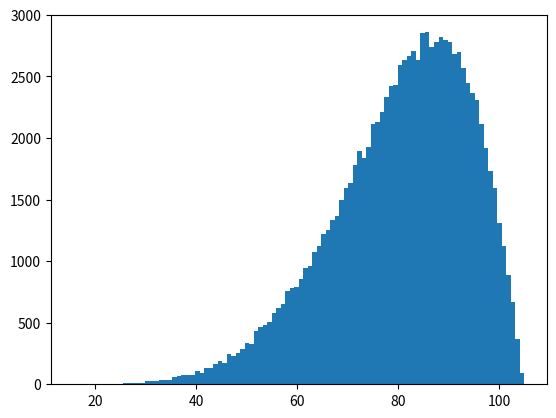

The matplotlib source for this figure:
# (c) Mikal Rian 2024
#
import numpy as np


def rescale(value, old_min=0, old_max=1, new_min=0, new_max=100):
    return ((new_max - new_min) / (old_max - old_min)) * (value - old_min) + new_min


def beta_distribution(mean_value=0.5, lower_bound=0, upper_bound=1, rows=1, cols=1, alpha=None, beta_=6):

	def get_beta(a, upper_bound, mean_value):
		return (upper_bound*a - mean_value*a) / mean_value

	def get_alpha(b, upper_bound, mean_value):
		return (mean_value*b) / (upper_bound-mean_value)

	# Define the shape parameters
	if alpha == None:
		alpha = get_alpha(beta_, upper_bound, mean_value)
	else:
		beta_ = get_beta(alpha, upper_bound, mean_value)

	# Generate random numbers from the Beta distribution and scale them according to upper bound.
	rand_dist = np.random.default_rng().beta(alpha, beta_, size=[rows,cols])
	rand_dist = rand_dist if lower_bound == 0 and upper_bound == 1 else rescale(
							rand_dist[:], 
							new_min = lower_bound,  # Unsure if should use lower_bound (min players) or not. Seems to work ok with lower_bound expressed.
							new_max = upper_bound)  

	return rand_dist  # Use this when calling the function from outside.
	#return rand_dist, alpha, beta_  # Use this for local testing.


def test():
	import matplotlib.pyplot as plt
	import time

	mean_value = 80
	upper_bound = 105
	Y = 10**3
	N = upper_bound
	beta_ = 2.25
	#alpha = beta_
	#alpha = beta_distribution().get_alpha(beta_, N, mean_value)
	#rand_dist = beta_distribution(mean_value, upper_bound, rows, cols, alpha=3)
	#rand_dist, alpha, beta_ = beta_distribution(mean_value, upper_bound, rows=Y, cols=N, beta_=1)  # Try 1.1 or 2 to 8 for wide to tight distribution.
	
	# Works:
	rand_dist = beta_distribution(80, lower_bound=2, upper_bound=N, rows=1, cols=Y*N, beta_=beta_)
	#rand_dist = beta_distribution(N/2, lower_bound=2, upper_bound=N, rows=N, cols=Y, beta_=beta_).ravel()  # Also works
	#rand_dist = np.random.default_rng().choice(rand_dist[0], size=[1, Y], replace=False)#[0]  # Seems unnecessary.
		
	# Works:
	#rand_dist = np.random.default_rng().beta(alpha, beta_, size=[1,Y*N]) # This works...
	#rand_dist = rescale(rand_dist[:], new_max=50, new_min=2)             # ... with this.

	print(rand_dist.min())
	print(rand_dist.max())
	print(rand_dist.mean())

	limit = 0.1
	limit_u = .9
	count_over = (rand_dist > limit_u).mean()
	count_under = np.count_nonzero(rand_dist < limit) / N

	msg = f'{count_under} < {limit}, {limit_u} < {count_over}'
	print(msg)
	#print(f'count: {len(rand_dist[0])}')
	print(f'count: {np.count_nonzero(rand_dist)}')
	#exit()

	import matplotlib.pyplot as plt
	plt.hist(rand_dist[0], bins=100)
	#plt.title(f'X={N}\nalpha={alpha}, beta={beta_}\n{msg}\nmin: {rand_dist.min()}  mean: {rand_dist.mean()}')
	#step = int(upper_bound/10)
	#plt.xticks(range(0,upper_bound, 1)) # plt.xticks(range(1,n_games+1))
	#plt.xlim(-.1,1.2)

	#from scipy.stats import beta
	#x = np.linspace(0.6, upper_bound, 10**5)
	#a, b = alpha, beta_
	#pdf = beta.pdf(x, a, b, loc=0, scale=upper_bound)
	#plt.plot(x, pdf, label='Beta')
	#plt.legend()

	plt.show()

if __name__ == '__main__':
	test()